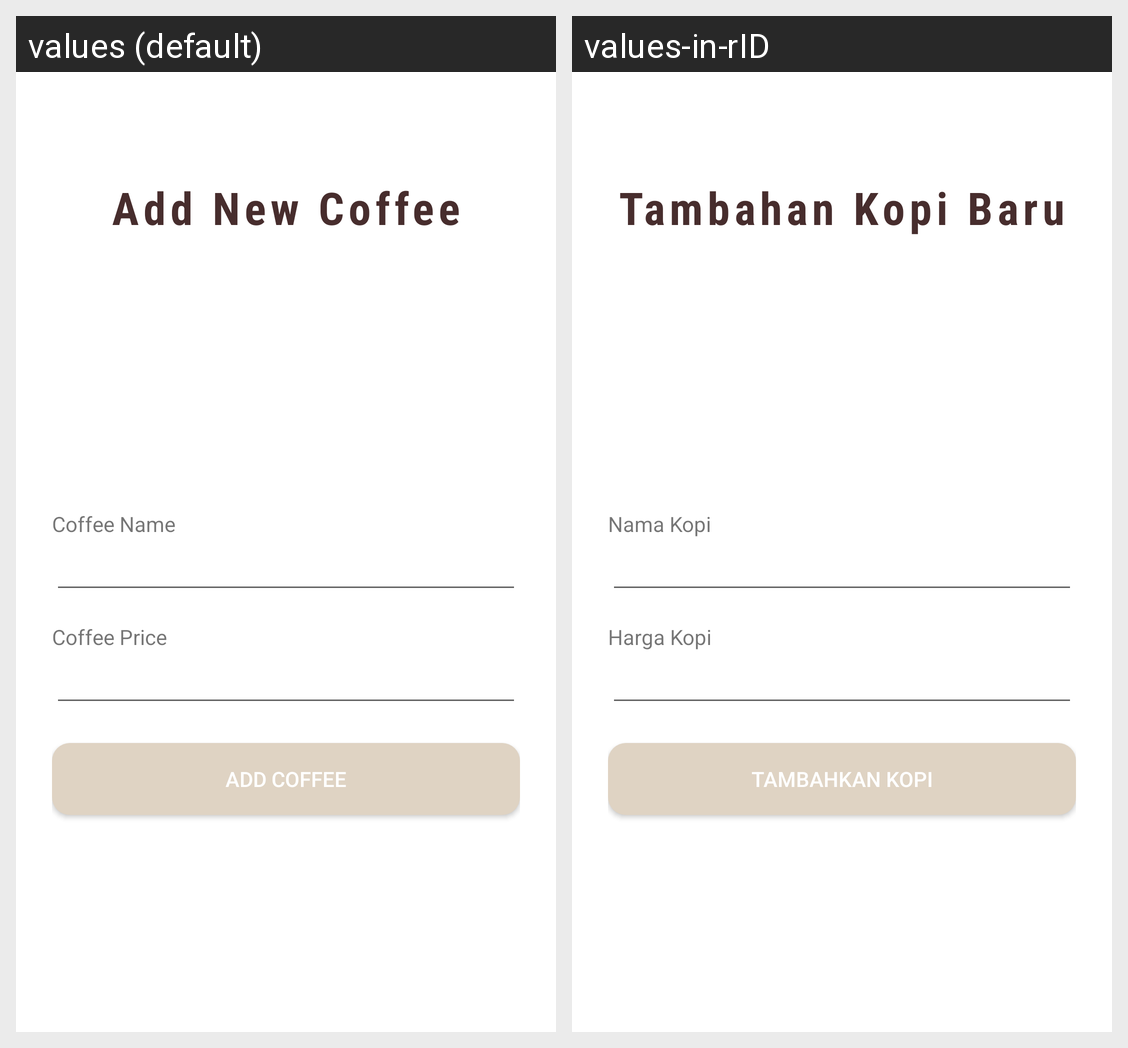

Strings drawn on this Android screen and how each of the app's shown locales translates them:
Android screen res/layout/fragment_add_coffee.xml rendered under 2 locales, left to right: values (default), values-in-rID. Device: Nexus 5 (rendered at 1080×1920; each locale shown at half size, 540×960, under a caption strip naming it); theme Theme.Kofi.
Strings drawn on this screen, with the default value and each locale's value (text and hints the layout hard-codes, and strings that could not be matched under every locale, appear in the picture but are not listed):

add_coffee_title
  values: Add New Coffee
  values-in-rID: Tambahan Kopi Baru

coffee_name
  values: Coffee Name
  values-in-rID: Nama Kopi

coffee_price
  values: Coffee Price
  values-in-rID: Harga Kopi

add_coffee_button
  values: Add Coffee
  values-in-rID: Tambahkan Kopi
